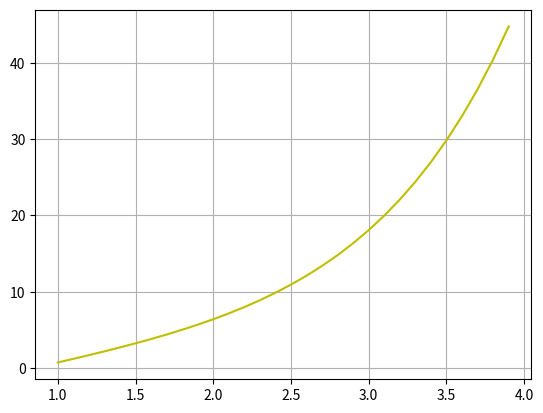

Source code (Python):
import numpy as np
import matplotlib.pyplot as plt
import math

x = np.arange(1,4, 0.1)
plt.plot (x, [math.exp(y) - y**2+4*y-5 for y in x], 'y')
plt.grid(True)
plt.show()